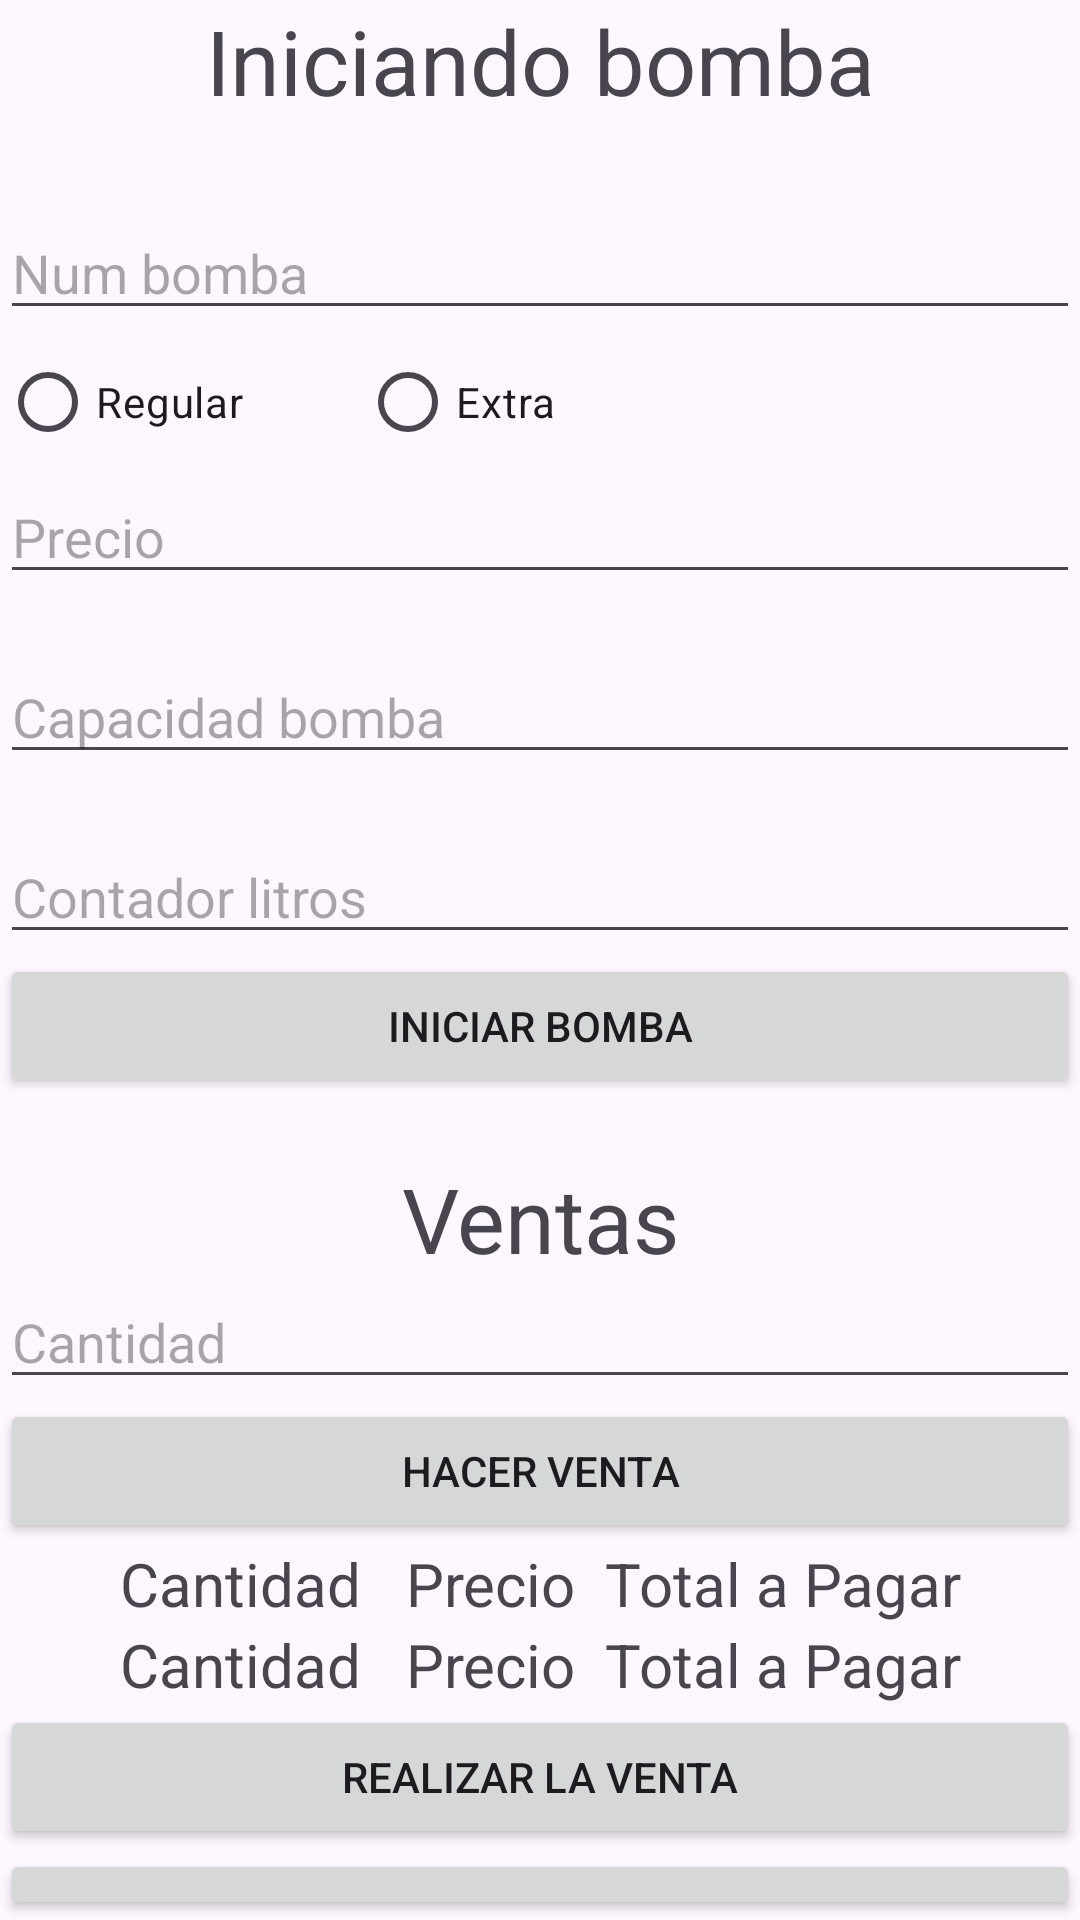

Reconstruct the res/layout file that produces this screen, plus the resources it refers to.
<!-- AndroidManifest.xml: application theme Theme.EXAMENCORTE02 -->
<!-- res/layout/activity_main.xml -->
<?xml version="1.0" encoding="utf-8"?>
<androidx.constraintlayout.widget.ConstraintLayout xmlns:android="http://schemas.android.com/apk/res/android"
    xmlns:app="http://schemas.android.com/apk/res-auto"
    xmlns:tools="http://schemas.android.com/tools"
    android:layout_width="match_parent"
    android:layout_height="match_parent"
    tools:context=".MainActivity">

    <LinearLayout
        android:layout_width="match_parent"
        android:layout_height="match_parent"
        android:orientation="vertical"
        >
        <TextView
            android:layout_width="match_parent"
            android:layout_height="40dp"
            android:text="Iniciando bomba"
            android:textAlignment="center"
            android:textSize="30dp"
            android:id="@+id/lblInicioBomba">

        </TextView>

        <EditText
            android:layout_width="match_parent"
            android:layout_height="40dp"
            android:hint="Num bomba"
            android:id="@+id/txtNumBomba"
            android:layout_marginTop="30dp"
            ></EditText>
        <LinearLayout
            android:layout_width="match_parent"
            android:layout_height="wrap_content"
            android:orientation="horizontal">

            <RadioButton
                android:layout_width="120dp"
                android:layout_height="wrap_content"
                android:text="Regular"
                android:id="@+id/rbRegular"/>

            <RadioButton
                android:layout_width="120dp"
                android:layout_height="wrap_content"
                android:text="Extra"
                android:id="@+id/rbExtra"/>

        </LinearLayout>


        <EditText
            android:layout_width="match_parent"
            android:layout_height="40dp"
            android:hint="Precio"
            android:id="@+id/txtPrecio"
            ></EditText>
        <EditText
            android:layout_width="match_parent"
            android:layout_height="40dp"
            android:layout_marginTop="20dp"
            android:hint="Capacidad bomba"
            android:id="@+id/txtCapacidad"
            ></EditText>
        <EditText
            android:layout_width="match_parent"
            android:layout_height="40dp"
            android:layout_marginTop="20dp"
            android:hint="Contador litros"
            android:id="@+id/txtContador"
            ></EditText>
        <Button
            android:layout_width="match_parent"
            android:layout_height="wrap_content"
            android:text="Iniciar bomba"
            android:id="@+id/btnIniciarBomba"

            >
        </Button>
        <TextView
            android:layout_width="match_parent"
            android:layout_height="wrap_content"
            android:layout_marginTop="20dp"
            android:text="Ventas"
            android:textSize="30dp"
            android:textAlignment="center">

        </TextView>
        <EditText
            android:layout_width="match_parent"
            android:layout_height="40dp"
            android:hint="Cantidad"
            android:inputType="number"
            android:id="@+id/txtCantidad"
            ></EditText>
        <Button
            android:layout_width="match_parent"
            android:layout_height="wrap_content"
            android:text="Hacer venta"
            android:id="@+id/btnRealizarVenta">

        </Button>
        <TextView
            android:layout_width="match_parent"
            android:layout_height="wrap_content"
            android:text="Cantidad   Precio  Total a Pagar"
            android:textSize="20dp"
            android:textAlignment="center"
            android:id="@+id/lblCanPreTo"
            ></TextView>
        <TextView
            android:layout_width="match_parent"
            android:layout_height="wrap_content"
            android:text="Cantidad   Precio  Total a Pagar"
            android:textSize="20dp"
            android:textAlignment="center"
            android:id="@+id/lblResultado"
            ></TextView>
        <Button
            android:layout_width="match_parent"
            android:layout_height="wrap_content"
            android:text="Realizar la venta"
            android:id="@+id/btnRealizarVenta2"
            ></Button>
        <Button
            android:layout_width="match_parent"
            android:layout_height="wrap_content"
            android:text="Consultar registro de ventas"
            android:id="@+id/btnConsultar"
            ></Button>

        <LinearLayout
            android:layout_width="match_parent"
            android:layout_height="wrap_content"
            android:orientation="horizontal">

            <Button
                android:layout_width="100dp"
                android:layout_height="60dp"
                android:text="Limpiar"
                android:layout_marginRight="150dp"
                android:id="@+id/btnLimpiar"/>

            <Button
                android:layout_width="100dp"
                android:layout_height="60dp"
                android:text="Salir"
                android:id="@+id/btnSalir"/>

        </LinearLayout>



    </LinearLayout>

</androidx.constraintlayout.widget.ConstraintLayout>
<!-- resources referenced by this layout -->
<resources>
  <style name="Theme.EXAMENCORTE02" parent="Base.Theme.EXAMENCORTE02" />
  <style name="Base.Theme.EXAMENCORTE02" parent="Theme.Material3.DayNight.NoActionBar">
          
          
      </style>
</resources>
